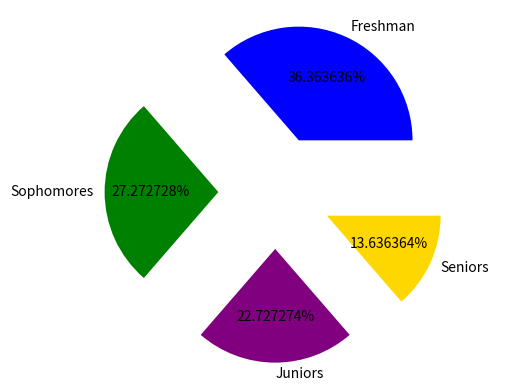

Write Python code to recreate this figure.
import matplotlib.pyplot as plot

# set up your lists

numlist = [8, 6, 5, 3]

namelist = ['Freshman', 'Sophomores', 'Juniors', 'Seniors']

colorlist = ['blue', 'green', 'purple', 'gold' ]

explodelist = [0.5, 0.5, 0.5, 0.5]

# make the pie chart

plot.pie(numlist, labels=namelist, autopct='%2f%%', colors=colorlist,
    	explode = explodelist, startangle = 360)

plot.axis('equal')

plot.savefig('Pie Chart.png')

